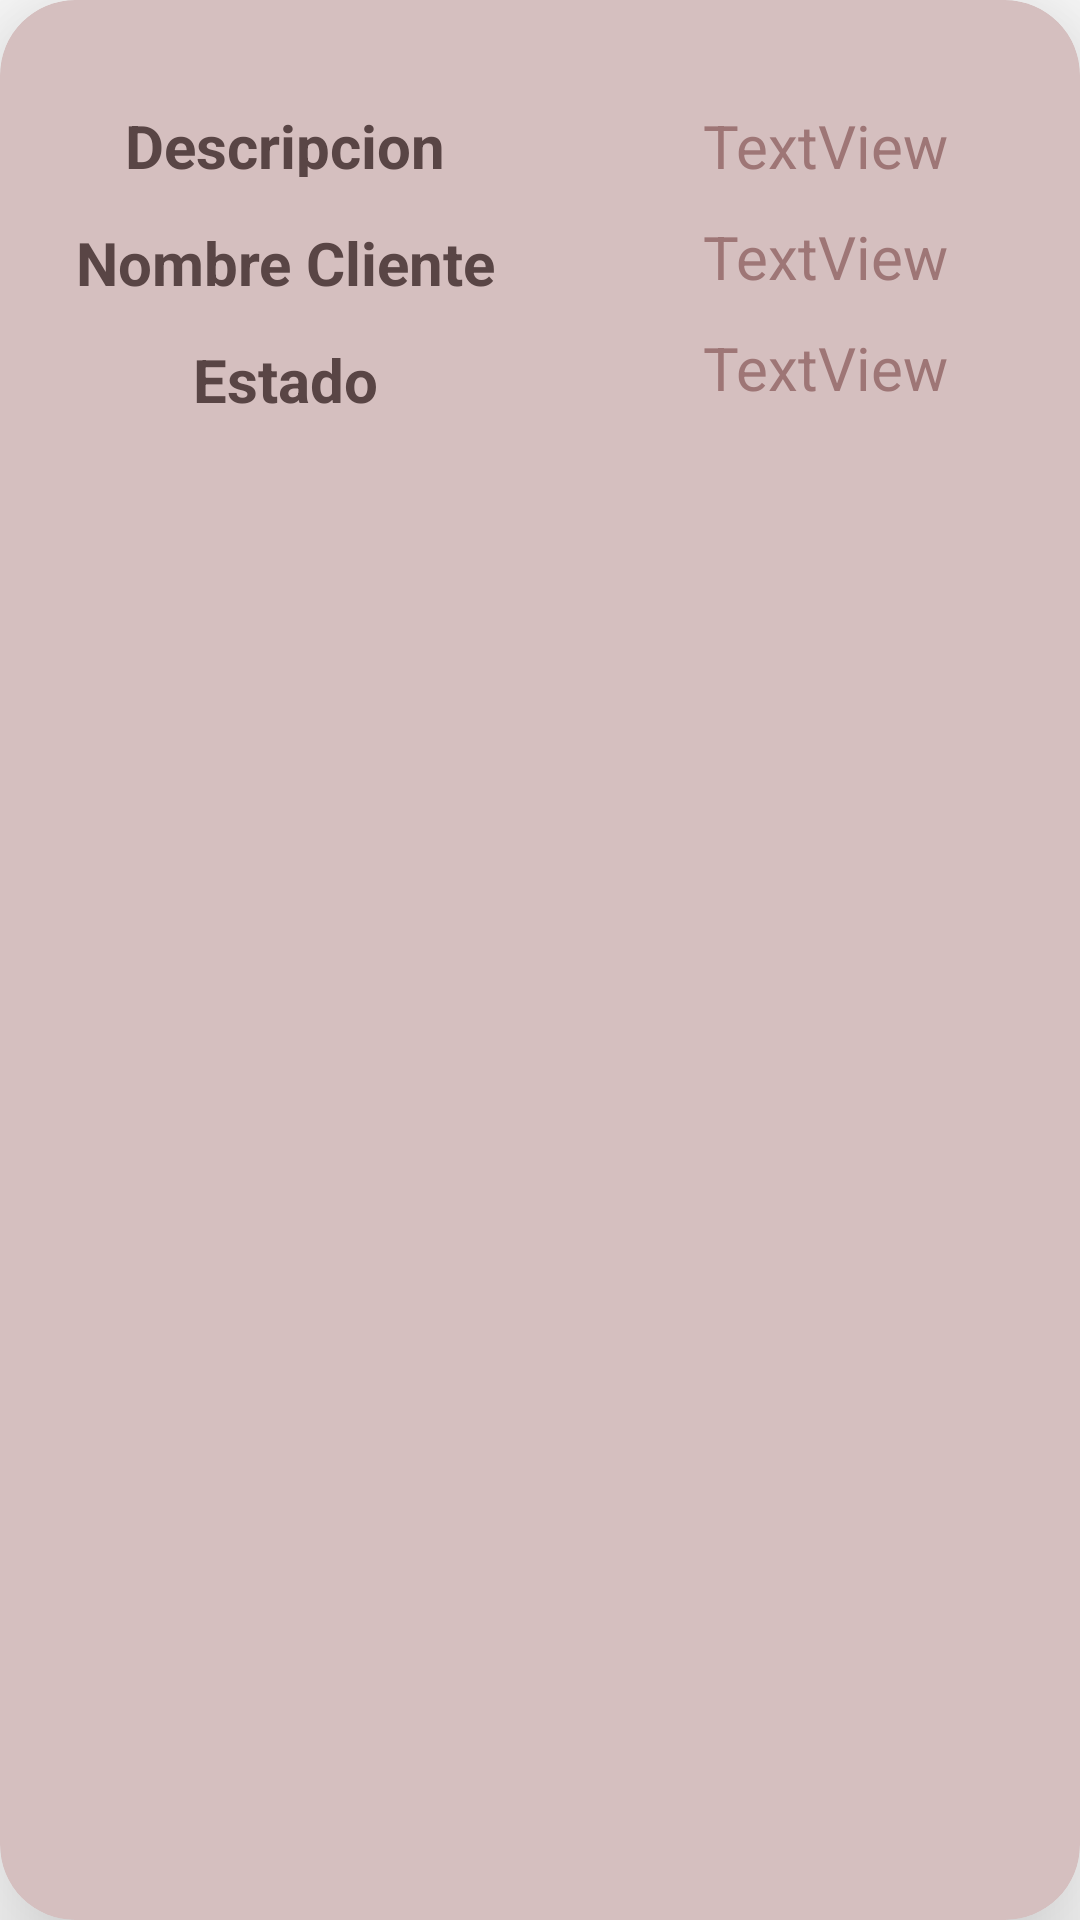

Write the Android layout XML for this screen, with the resource values it uses.
<!-- AndroidManifest.xml: application theme Theme.jsandi.cafeteria -->
<!-- res/layout/pedido_fila.xml -->
<?xml version="1.0" encoding="utf-8"?>
<androidx.cardview.widget.CardView xmlns:android="http://schemas.android.com/apk/res/android"
    xmlns:app="http://schemas.android.com/apk/res-auto"
    xmlns:tools="http://schemas.android.com/tools"
    android:id="@+id/vistaFila"
    android:layout_width="match_parent"
    android:layout_height="180dp"
    android:layout_margin="10dp"
    app:cardBackgroundColor="#D5BFBF"
    app:cardCornerRadius="25dp"
    app:cardElevation="30dp">

    <androidx.constraintlayout.widget.ConstraintLayout
        android:layout_width="match_parent"
        android:layout_height="match_parent">

        <TextView
            android:id="@+id/txt_descripcionPedido"
            android:layout_width="190dp"
            android:layout_height="24dp"
            android:layout_marginTop="35dp"
            android:text="Descripcion"
            android:textAlignment="center"
            android:textSize="20sp"
            android:textStyle="bold"
            android:textColor="#594545"
            app:layout_constraintStart_toStartOf="parent"
            app:layout_constraintTop_toTopOf="parent" />

        <TextView
            android:id="@+id/tv_descripcionPedido"
            android:layout_width="0dp"
            android:layout_height="wrap_content"
            android:layout_marginTop="35dp"
            android:text="TextView"
            android:textAlignment="center"
            android:textSize="20sp"
            android:textColor="#9E7676"
            app:layout_constraintEnd_toEndOf="parent"
            app:layout_constraintStart_toEndOf="@+id/txt_descripcionPedido"
            app:layout_constraintTop_toTopOf="parent" />

        <TextView
            android:id="@+id/txt_nombreCliente"
            android:layout_width="190dp"
            android:layout_height="24dp"
            android:layout_marginTop="15dp"
            android:text="Nombre Cliente"
            android:textAlignment="center"
            android:textStyle="bold"
            android:textSize="20sp"
            android:textColor="#594545"
            app:layout_constraintStart_toStartOf="parent"
            app:layout_constraintTop_toBottomOf="@+id/txt_descripcionPedido" />

        <TextView
            android:id="@+id/tv_nombreCliente"
            android:layout_width="0dp"
            android:layout_height="wrap_content"
            android:layout_marginTop="10dp"
            android:text="TextView"
            android:textAlignment="center"
            android:textSize="20sp"
            android:textColor="#9E7676"
            app:layout_constraintEnd_toEndOf="parent"
            app:layout_constraintStart_toEndOf="@+id/txt_nombreCliente"
            app:layout_constraintTop_toBottomOf="@+id/tv_descripcionPedido" />

        <TextView
            android:id="@+id/txt_estado"
            android:layout_width="190dp"
            android:layout_height="24dp"
            android:layout_marginTop="15dp"
            android:text="Estado"
            android:textAlignment="center"
            android:textStyle="bold"
            android:textSize="20sp"
            android:textColor="#594545"
            app:layout_constraintStart_toStartOf="parent"
            app:layout_constraintTop_toBottomOf="@+id/txt_nombreCliente" />

        <TextView
            android:id="@+id/tv_estado"
            android:layout_width="0dp"
            android:layout_height="wrap_content"
            android:layout_marginTop="10dp"
            android:text="TextView"
            android:textAlignment="center"
            android:textSize="20sp"
            android:textColor="#9E7676"
            app:layout_constraintEnd_toEndOf="parent"
            app:layout_constraintStart_toEndOf="@+id/txt_estado"
            app:layout_constraintTop_toBottomOf="@+id/tv_nombreCliente" />
    </androidx.constraintlayout.widget.ConstraintLayout>
</androidx.cardview.widget.CardView>
<!-- resources referenced by this layout -->
<resources>
  <style name="Theme.jsandi.cafeteria" parent="Theme.MaterialComponents.DayNight.DarkActionBar">
          
          <item name="colorPrimary">#D5BFBF</item>
          <item name="colorPrimaryVariant">#D5BFBF</item>
          <item name="colorOnPrimary">#9E7676</item>
          
          <item name="colorSecondary">#D5BFBF</item>
          <item name="colorSecondaryVariant">#D5BFBF</item>
          <item name="colorOnSecondary">@color/black</item>
          
          <item name="android:statusBarColor" tools:targetApi="l">?attr/colorPrimaryVariant</item>
          
      </style>
  <!-- not gathered from this repository: default colours our renderer supplied (Android Studio template values) -->
  <color name="black">#FF000000</color>
</resources>
